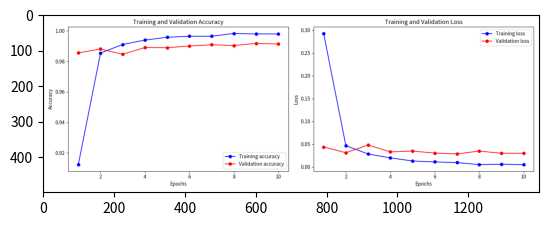

This chart was generated by the following Python code:
import matplotlib.pyplot as plt
import matplotlib.image as mpimg

# Data for training and validation accuracy and loss
epochs = range(1, 11)
train_accuracy = [0.9123, 0.9855, 0.9911, 0.9940, 0.9958, 0.9965, 0.9965, 0.9983, 0.9980, 0.9980]
train_loss = [0.2931, 0.0469, 0.0286, 0.0202, 0.0133, 0.0113, 0.0098, 0.0054, 0.0063, 0.0052]
val_accuracy = [0.9856, 0.9881, 0.9847, 0.9891, 0.9890, 0.9901, 0.9909, 0.9904, 0.9918, 0.9914]
val_loss = [0.0441, 0.0315, 0.0484, 0.0334, 0.0351, 0.0306, 0.0289, 0.0351, 0.0302, 0.0303]

# Plotting training and validation accuracy
plt.figure(figsize=(14, 5))

plt.subplot(1, 2, 1)
plt.plot(epochs, train_accuracy, 'bo-', label='Training accuracy')
plt.plot(epochs, val_accuracy, 'ro-', label='Validation accuracy')
plt.title('Training and Validation Accuracy')
plt.xlabel('Epochs')
plt.ylabel('Accuracy')
plt.legend()

# Plotting training and validation loss
plt.subplot(1, 2, 2)
plt.plot(epochs, train_loss, 'bo-', label='Training loss')
plt.plot(epochs, val_loss, 'ro-', label='Validation loss')
plt.title('Training and Validation Loss')
plt.xlabel('Epochs')
plt.ylabel('Loss')
plt.legend()

plt.tight_layout()

# Save the plot as an image file
image_path = 'training_validation_metrics.png'
plt.savefig(image_path)
plt.close()

# Open the image using an image viewer
img = mpimg.imread(image_path)
imgplot = plt.imshow(img)
plt.show()
